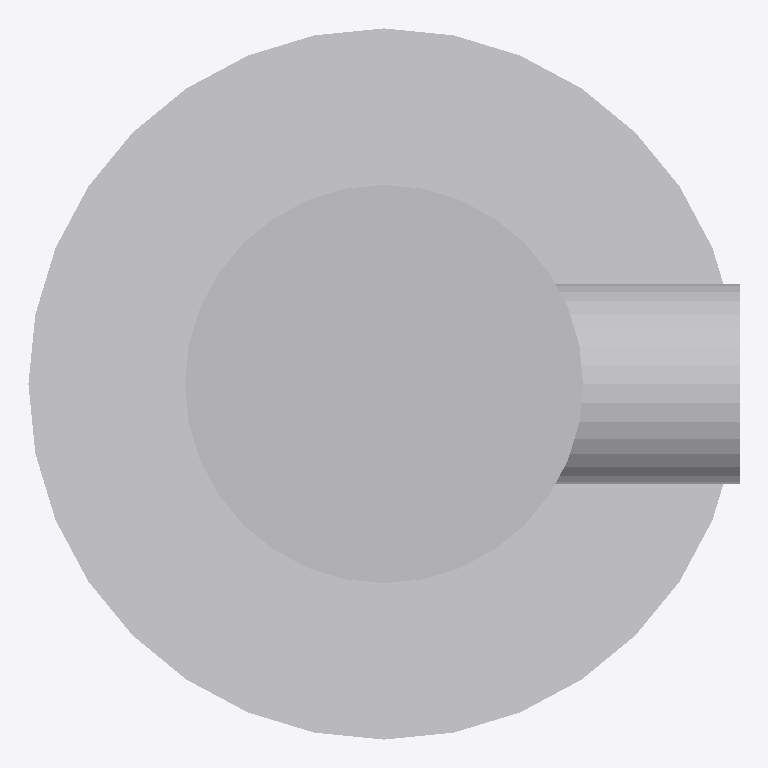
Plan cut of the same IFC building model at storey 'Implantacion conceptual' (level 0.00 m, cut at 1.40 m), seen from above with north up, elements coloured by IFC class (only those large enough to see are counted): 3 other elements (light grey). Cut surfaces are drawn darker.
Extent 0.9 m × 0.9 m × 2.1 m (x, y, z). Storeys (1): Implantacion conceptual at 0.00 m. Elements (4): 4 IfcBuildingElementProxy.

HEADER;
FILE_DESCRIPTION(('Diseno conceptual sintetico DRAFT'),'2;1');
FILE_NAME('BC-P104-A.ifc','2026-11-16T00:00:00',('TrazIA-3D'),('TrazIA-3D'),'TrazIA-3D','TrazIA-3D','DRAFT');
FILE_SCHEMA(('IFC4'));
ENDSEC;
DATA;
#7=IFCPROJECT('3xEUxdogac8d7umbqNNNpr',$,'BC-P104','Diseno conceptual sintetico',$,'Bomba vertical multietapa','DRAFT',(#6),#5);
#8=IFCSITE('1sJ6zFN9MjFbLiOQufZOXW',$,'Catalogo sintetico',$,$,#3,$,$,.ELEMENT.,$,$,$,$,$);
#9=IFCBUILDING('1QdX_dZvqWMWbYyBiy14x2',$,'Equipos de proceso',$,$,#3,$,$,.ELEMENT.,$,$,$);
#10=IFCBUILDINGSTOREY('0enFaF7ts3GqE6a__KncyY',$,'Implantacion conceptual',$,$,#3,$,$,.ELEMENT.,0.0);
#18=IFCBUILDINGELEMENTPROXY('2RDlc4RYjVpd258ZVEbdRt',$,'Base de montaje','Componente exterior conceptual DRAFT','pump',#3,#17,'BC-P104',$);
#23=IFCBUILDINGELEMENTPROXY('1w6$_0i6CSOnNkx73I_tz1',$,'Cuerpo vertical','Componente exterior conceptual DRAFT','pump',#3,#22,'BC-P104',$);
#33=IFCBUILDINGELEMENTPROXY('1_VkbM8tjzNeO6ibNuF0Nj',$,'Descarga lateral','Componente exterior conceptual DRAFT','pump',#3,#32,'BC-P104',$);
ENDSEC;
